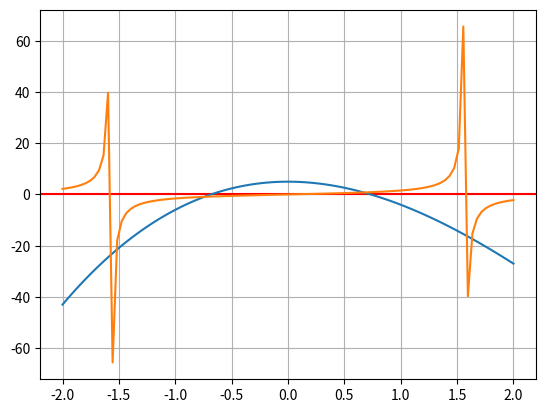

This chart was generated by the following Python code:
import numpy as np
import matplotlib.pyplot as plt


def f(x):
    return x**3 - 10*x**2 +5

x_r = np.linspace(-2, 2 ,100)
plt.axhline(0, color='r')
plt.plot(x_r, f(x_r))
plt.plot(x_r, np.tan(x_r))

plt.grid()
plt.show()


def inkrementalna(fun, x1, x2, dx):
    x_d = np.arange(x1, x2, dx)  # pripravimo x vrednosti
    f_d = np.sign(fun(x_d))  # pripravimo predznake funkcije
    f_d = f_d[1:] * f_d[:-1]  # vektorsko odštejemo
    i = np.argmin(f_d)  # prvi prehod skozi ničlo
    return np.asarray([x_d[i], x_d[i + 1]])

rez = inkrementalna(f, 0., 1., 0.001)
print(rez)


def inkrementalna_super(fun, x1, x2, iteracij=3):
    for i in range(iteracij):
        dx = (x2 - x1) / 10
        x1, x2 = inkrementalna(fun, x1, x2, dx)
    return np.asarray([x1, x2])

rez8 = inkrementalna_super(f, 0., 1., iteracij=8)
print(rez8)